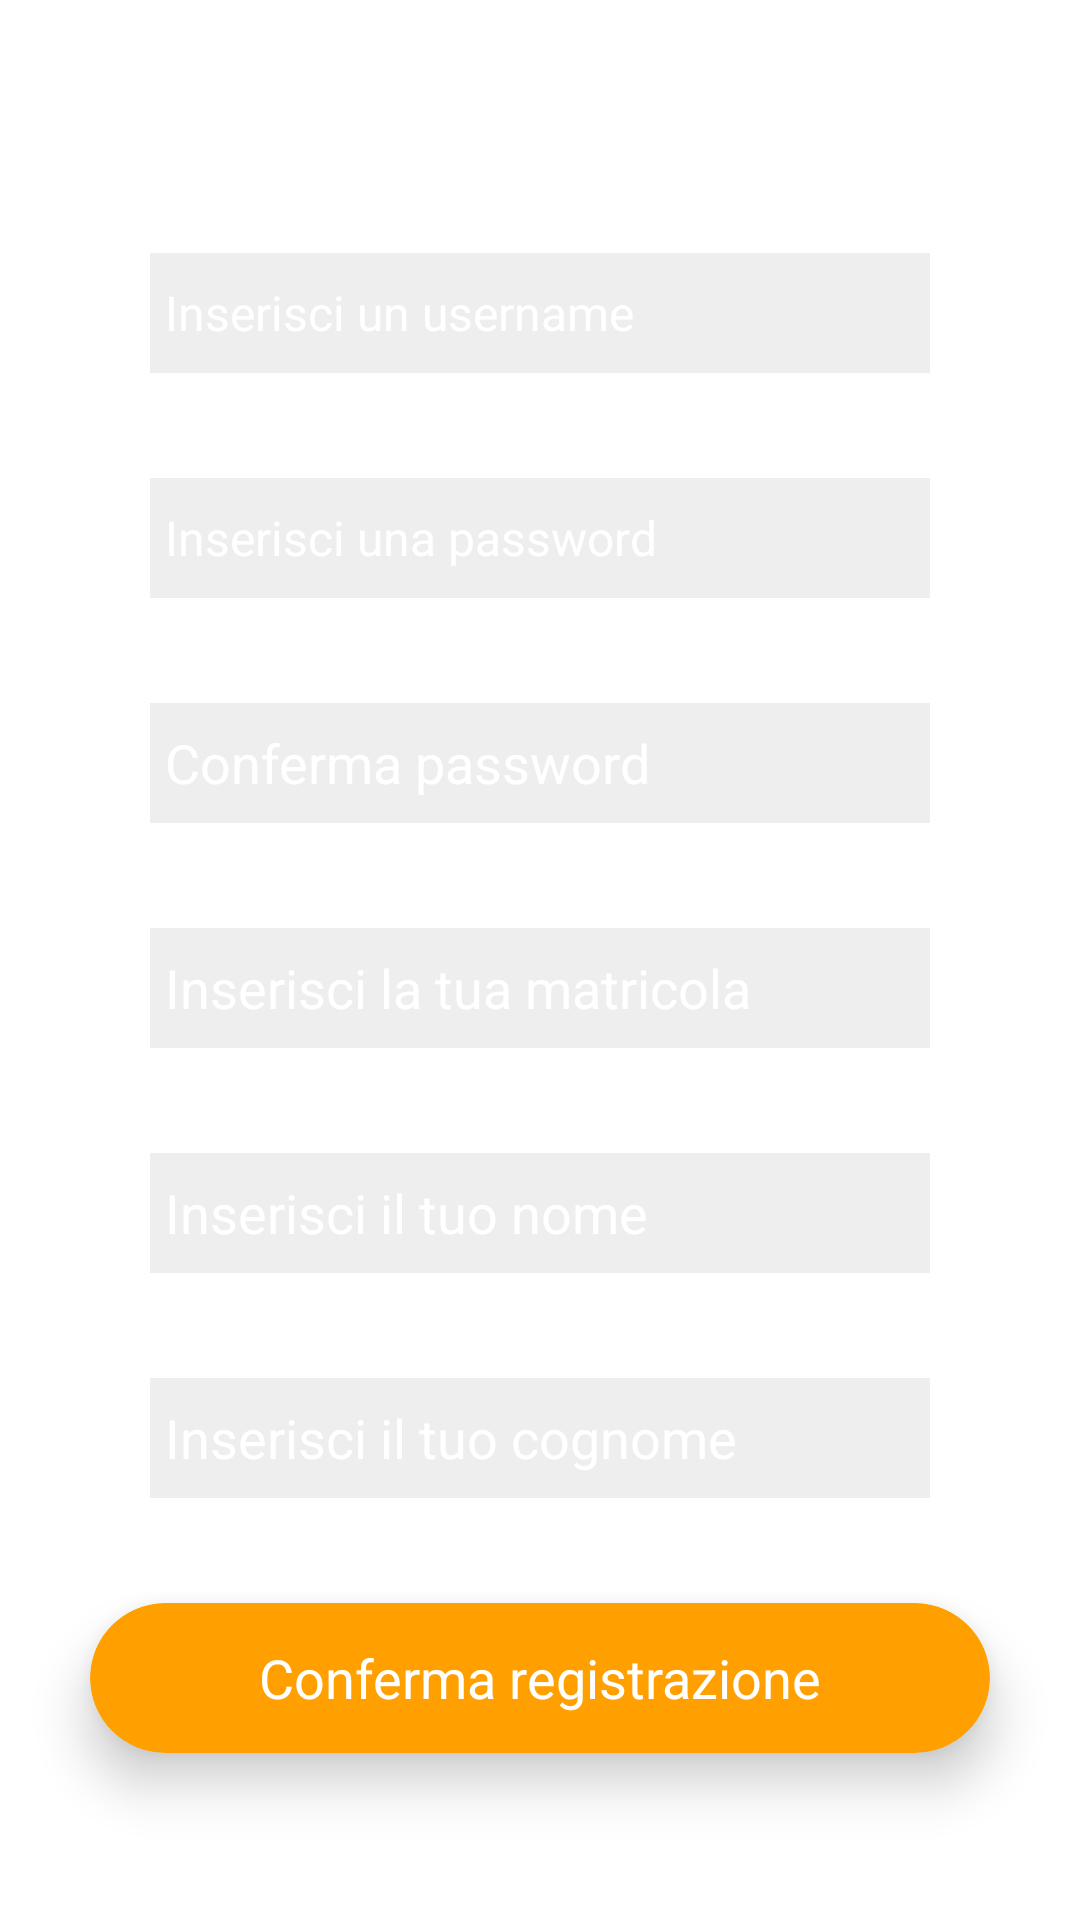

Android layout source for this screen:
<!-- AndroidManifest.xml: application theme AppTheme -->
<!-- res/layout/activity_registrazione.xml -->
<?xml version="1.0" encoding="utf-8"?>
<RelativeLayout xmlns:android="http://schemas.android.com/apk/res/android"
    xmlns:tools="http://schemas.android.com/tools"
    android:layout_width="match_parent"
    android:layout_height="match_parent"
    xmlns:app="http://schemas.android.com/apk/res-auto"
    android:background="@drawable/gradient"
    tools:context=".RegistrazioneActivity"
    >
    <LinearLayout
        android:layout_width="match_parent"
        android:layout_height="wrap_content"
        android:orientation="vertical"
        android:layout_centerVertical="true"
        android:layout_centerHorizontal="true"
        >

        <TextView
            android:layout_width="wrap_content"
            android:layout_height="wrap_content"
            android:layout_gravity="center"
            android:layout_marginBottom="40dp"
            android:text="REGISTRAZIONE"
            android:textColor="#fff"
            android:textSize="30dp"
            android:inputType="text"
            />

        <EditText
            android:id="@+id/userNameRegistrazione"
            android:layout_width="match_parent"
            android:layout_height="40dp"
            android:layout_marginBottom="35dp"
            android:background="#11000000"
            android:layout_gravity="center"
            android:ems="10"
            android:layout_marginLeft="50dp"
            android:layout_marginRight="50dp"
            android:hint="Inserisci un username"
            android:textColorHint="#ffffff"
            android:padding="5dp"
            android:inputType="textPersonName"
            android:textSize="16dp" />

        <EditText
            android:id="@+id/passwordRegistrazione"
            android:layout_width="match_parent"
            android:layout_height="40dp"
            android:layout_marginLeft="50dp"
            android:layout_marginRight="50dp"
            android:textColorHint="#ffffff"
            android:layout_marginBottom="35dp"
            android:background="#11000000"
            android:ems="10"
            android:textSize="16dp"
            android:padding="5dp"
            android:hint="Inserisci una password"
            android:inputType="textPassword"/>
        <EditText
            android:id="@+id/confermaPasswordRegistrazione"
            android:layout_width="match_parent"
            android:layout_height="40dp"
            android:textColorHint="#ffffff"
            android:layout_marginLeft="50dp"
            android:layout_marginRight="50dp"
            android:layout_marginBottom="35dp"
            android:background="#11000000"
            android:ems="10"
            android:padding="5dp"
            android:hint="Conferma password"
            android:inputType="textPassword" />
        <EditText
            android:id="@+id/matricolaRegistrazione"
            android:layout_width="match_parent"
            android:layout_height="40dp"
            android:textColorHint="#ffffff"
            android:layout_marginLeft="50dp"
            android:layout_marginRight="50dp"
            android:layout_marginBottom="35dp"
            android:background="#11000000"
            android:ems="10"
            android:padding="5dp"
            android:hint="Inserisci la tua matricola"
            android:inputType="number" />
        <EditText
            android:id="@+id/nomeRegistrazione"
            android:layout_width="match_parent"
            android:layout_height="40dp"
            android:layout_marginLeft="50dp"
            android:layout_marginRight="50dp"
            android:layout_marginBottom="35dp"
            android:background="#11000000"
            android:textColorHint="#ffffff"
            android:ems="10"
            android:padding="5dp"
            android:hint="Inserisci il tuo nome"
            android:inputType="textPersonName" />

        <EditText
            android:id="@+id/cognomeRegistrazione"
            android:layout_width="match_parent"
            android:layout_height="40dp"
            android:layout_marginLeft="50dp"
            android:layout_marginRight="50dp"
            android:layout_marginBottom="35dp"
            android:background="#11000000"
            android:textColorHint="#ffffff"
            android:ems="10"
            android:padding="5dp"
            android:hint="Inserisci il tuo cognome"
            android:inputType="textPersonName" />

        <android.support.v7.widget.CardView
            android:layout_width="300dp"
            android:layout_height="50dp"
            app:cardBackgroundColor="#FFA000"
            app:cardCornerRadius="25dp"
            app:cardElevation="10dp"
            android:id="@+id/cardView"
            android:layout_marginBottom="31dp"
            android:layout_gravity="center"
            android:onClick="confermaRegistrazionePremuto"
            >

            <RelativeLayout
                android:layout_width="match_parent"
                android:layout_height="match_parent">

                <TextView
                    android:id="@+id/textView"
                    android:layout_width="wrap_content"
                    android:layout_height="wrap_content"
                    android:layout_centerInParent="true"
                    android:text="Conferma registrazione"
                    android:textColor="#fff"
                    android:textSize="18sp" />
            </RelativeLayout>
        </android.support.v7.widget.CardView>

        <TextView
            android:layout_width="wrap_content"
            android:layout_height="wrap_content"
            android:text="@string/tornaAllogin"
            android:textSize="15dp"
            android:onClick="tornaSchermataLogin"
            android:textColor="#fff"
            android:layout_gravity="center"
            />

    </LinearLayout>

</RelativeLayout>
<!-- resources referenced by this layout -->
<resources>
  <string name="tornaAllogin"><u>Torna alla schermata di Login</u></string>
</resources>
